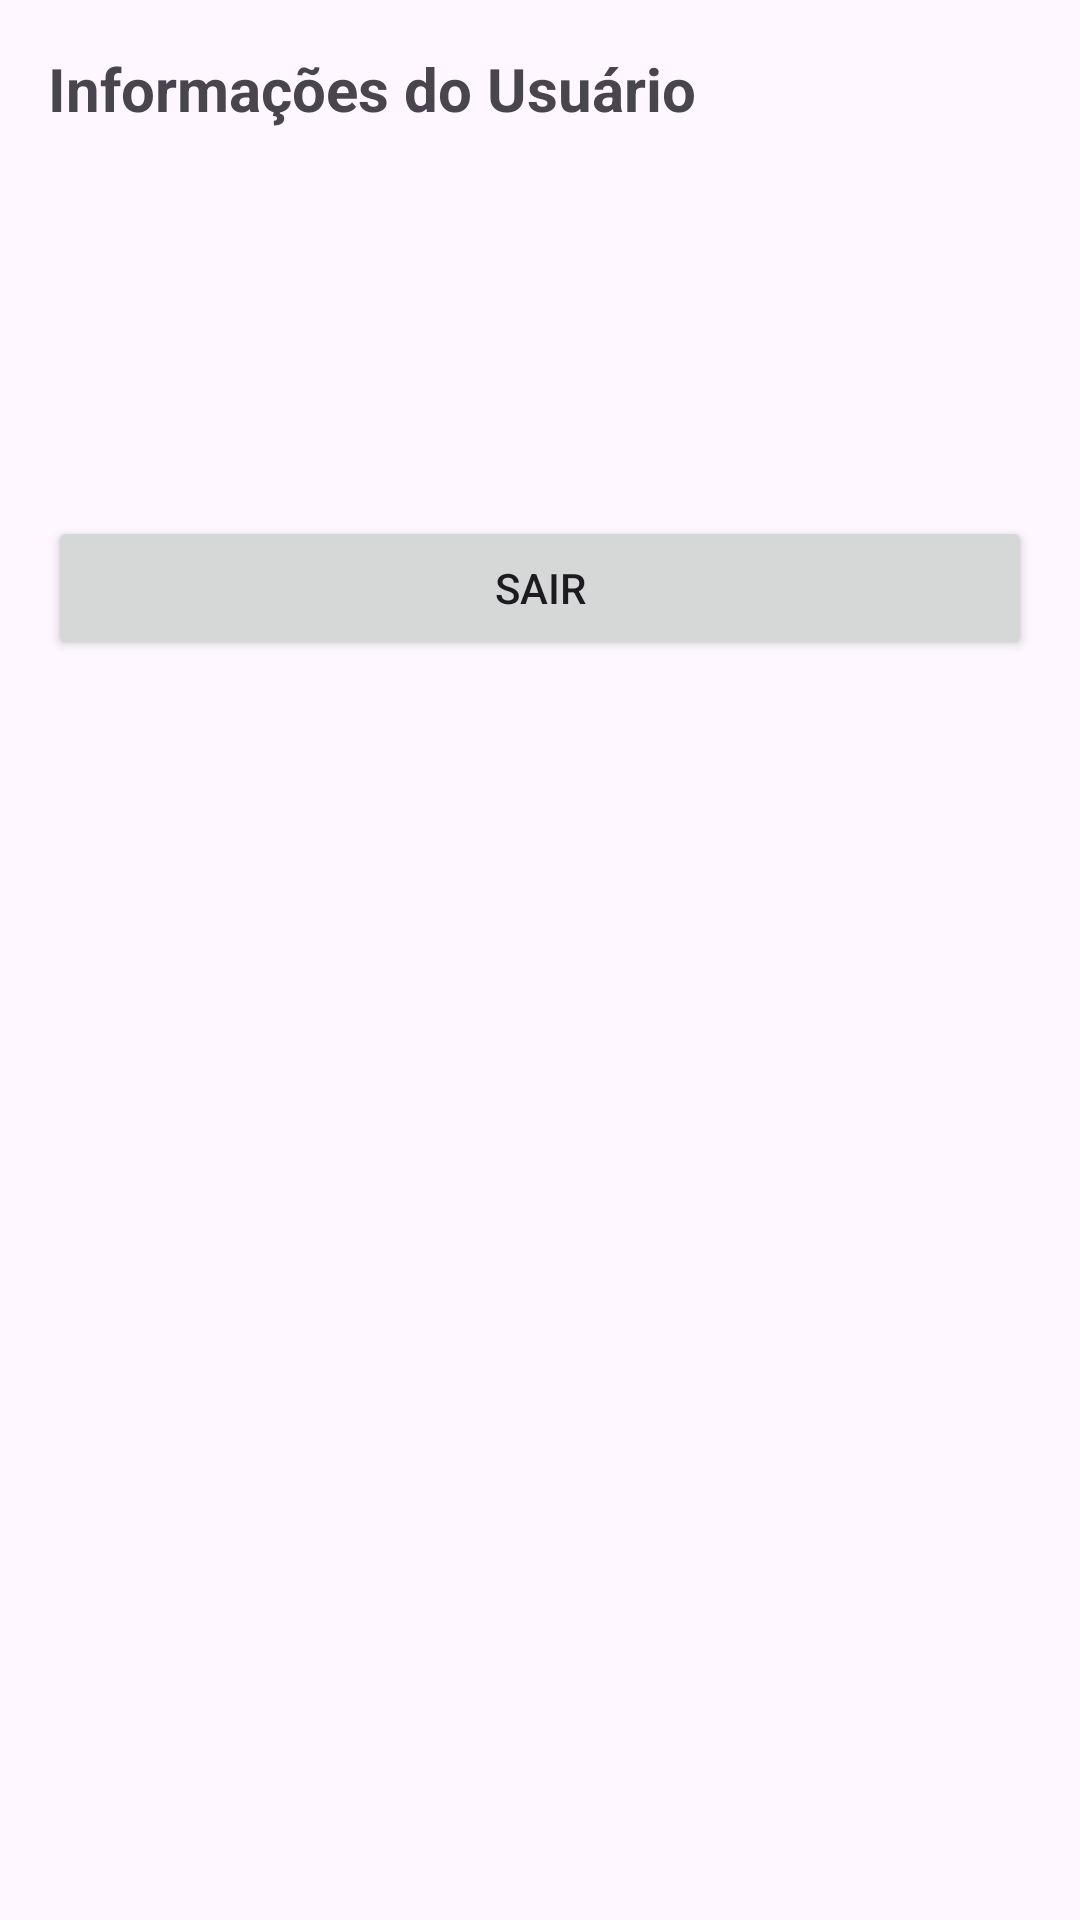

This screen was rendered from an Android layout file. Write that file and the resources it references.
<!-- AndroidManifest.xml: application theme Theme.Peojeto_ES -->
<!-- res/layout/activity_user_settings.xml -->
<?xml version="1.0" encoding="utf-8"?>

<LinearLayout xmlns:android="http://schemas.android.com/apk/res/android"
    android:layout_width="match_parent"
    android:layout_height="match_parent"
    android:orientation="vertical"
    android:padding="16dp">

    <TextView
        android:id="@+id/userInfoTitle"
        android:layout_width="wrap_content"
        android:layout_height="wrap_content"
        android:text="Informações do Usuário"
        android:textSize="20sp"
        android:textStyle="bold"
        android:layout_marginBottom="16dp"/>

    <TextView
        android:id="@+id/userName"
        android:layout_width="match_parent"
        android:layout_height="wrap_content"
        android:textSize="16sp"
        android:layout_marginBottom="8dp"/>

    <TextView
        android:id="@+id/userEmail"
        android:layout_width="match_parent"
        android:layout_height="wrap_content"
        android:textSize="16sp"
        android:layout_marginBottom="8dp"/>

    <TextView
        android:id="@+id/userAddress"
        android:layout_width="match_parent"
        android:layout_height="wrap_content"
        android:textSize="16sp"
        android:layout_marginBottom="16dp"/>

    
    <LinearLayout
        android:id="@+id/regularUserButtons"
        android:layout_width="match_parent"
        android:layout_height="wrap_content"
        android:orientation="vertical"
        android:visibility="gone">

        <Button
            android:id="@+id/becomeSellerButton"
            android:layout_width="match_parent"
            android:layout_height="wrap_content"
            android:text="Tornar-se Vendedor"
            android:layout_marginBottom="8dp"/>
    </LinearLayout>

    
    <LinearLayout
        android:id="@+id/sellerButtons"
        android:layout_width="match_parent"
        android:layout_height="wrap_content"
        android:orientation="vertical"
        android:visibility="gone">

        <Button
            android:id="@+id/registerProductButton"
            android:layout_width="match_parent"
            android:layout_height="wrap_content"
            android:text="Registrar Produto"
            android:layout_marginBottom="8dp"/>

        <Button
            android:id="@+id/deleteProductButton"
            android:layout_width="match_parent"
            android:layout_height="wrap_content"
            android:text="Gerenciar Produtos"
            android:layout_marginBottom="8dp"/>
    </LinearLayout>

    <Button
        android:id="@+id/logoutButton"
        android:layout_width="match_parent"
        android:layout_height="wrap_content"
        android:text="Sair"
        android:layout_marginTop="16dp"/>

</LinearLayout>
<!-- resources referenced by this layout -->
<resources>
  <style name="Theme.Peojeto_ES" parent="Base.Theme.Peojeto_ES" />
  <style name="Base.Theme.Peojeto_ES" parent="Theme.Material3.DayNight.NoActionBar">
          
          
      </style>
</resources>
